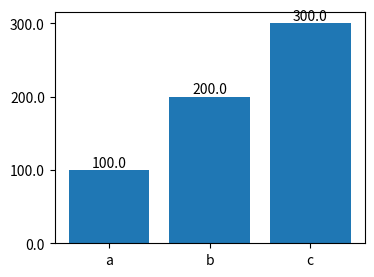

Source code (Python):
"""Control: integer-valued ticks and bar labels printed with a useless '.0'."""
# expect: meaningless_decimals

from pathlib import Path

import matplotlib.pyplot as plt
from matplotlib.ticker import FormatStrFormatter

fig, ax = plt.subplots(figsize=(4, 3))
bars = ax.bar(["a", "b", "c"], [100, 200, 300])
ax.bar_label(bars, fmt="%.1f")
ax.set_yticks([0, 100, 200, 300])
ax.yaxis.set_major_formatter(FormatStrFormatter("%.1f"))
Path("out").mkdir(exist_ok=True)
fig.savefig("out/figure.png")
fig.savefig("out/figure.pdf")
